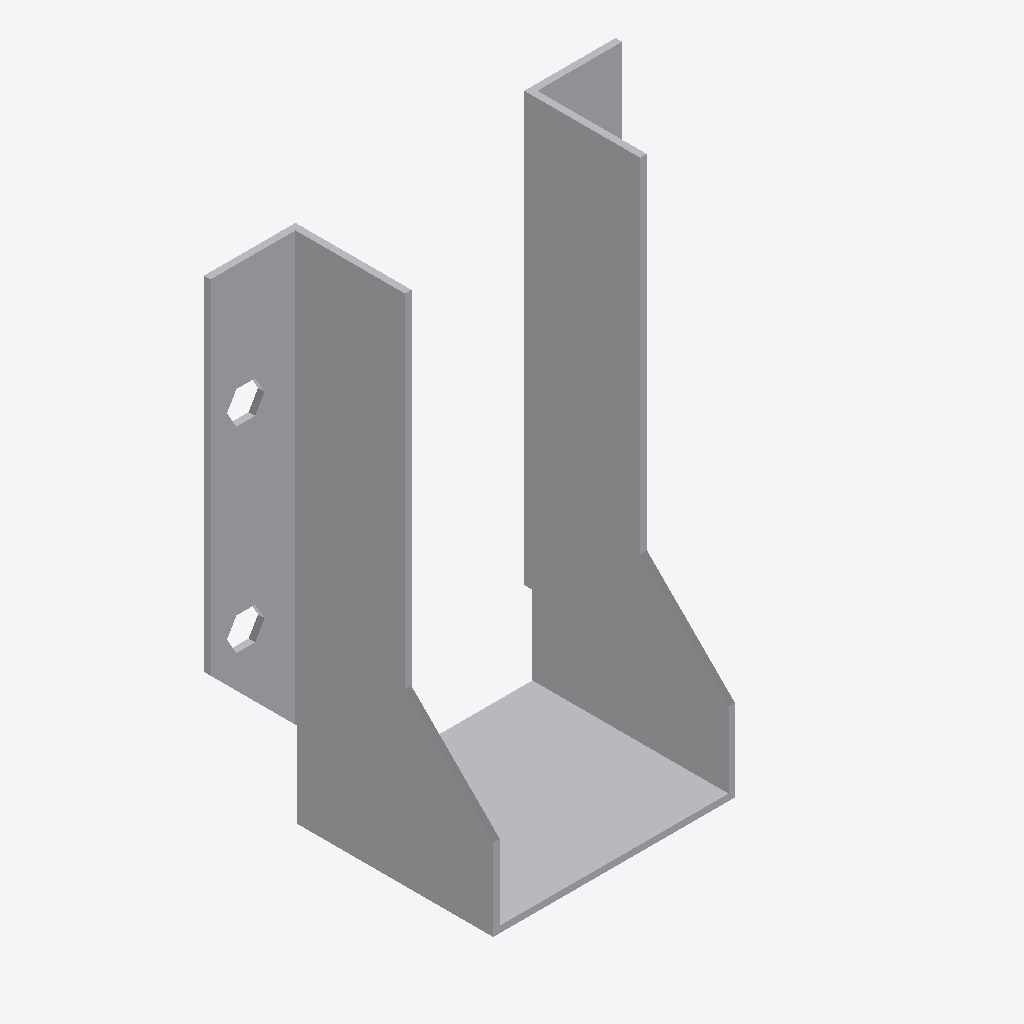
Isometric view of an IFC building model (IFC-SPF (STEP), schema IFC2X3, length unit millimetre), seen from the south-west, elements coloured by IFC class: 1 other element (light grey).
Extent 0.126 m × 0.062 m × 0.157 m (x, y, z). Storeys (1): Level 1 at 0.00 m. Elements (1): 1 IfcBuildingElementProxy.

HEADER;
FILE_DESCRIPTION(('ViewDefinition [CoordinationView]'),'2;1');
FILE_NAME('','2023-07-05T14:58:33',(''),(''),'The EXPRESS Data Manager Version 5.01.0100.02.64','20130308_1515(x64) - Exporter 2014.0.2013.0308 -','');
FILE_SCHEMA(('IFC2X3'));
ENDSEC;
DATA;
#85=IFCPROJECT('2yLul87gL9fOfpfh9sWEiD',#41,'',$,$,'S:\\@Technology\\9.BIMCAD EU\\2.PROJECTS\\ES-233601 BIMCAD EU_Batch 1.3_1191 models\\Working\\3D Content\\First 150 Models\\No Holes\\3D RFA\\C_BSNN70_155_3D_CAD_MULT_Prod_noholes.ifc','',(#74,#82),#69);
#1205=IFCSITE('2yLul87gL9fOfpfh9sWEiF',#41,'Default',$,'',#1204,$,$,.ELEMENT.,(42,24,53,508911),(-71,-15,-29,-58837),0.0,$,$);
#95=IFCBUILDING('2yLul87gL9fOfpfh9sWEiC',#41,'',$,$,#32,$,'',.ELEMENT.,$,$,#91);
#104=IFCBUILDINGSTOREY('2yLul87gL9fOfpfhA9Vn58',#41,'Level 1',$,$,#102,$,'Level 1',.ELEMENT.,0.0);
#1109=IFCBUILDINGELEMENTPROXY('3L4SNtT0DEAPrfV2hXmcMs',#41,'C_BSNN70_155_3D_CAD_MULT_Prod_noholes:C_BSNN70_155_3D_CAD_MULT_Prod_noholes:108809',$,'C_BSNN70_155_3D_CAD_MULT_Prod_noholes',#1107,#1102,'108809',.ELEMENT.);
ENDSEC;
